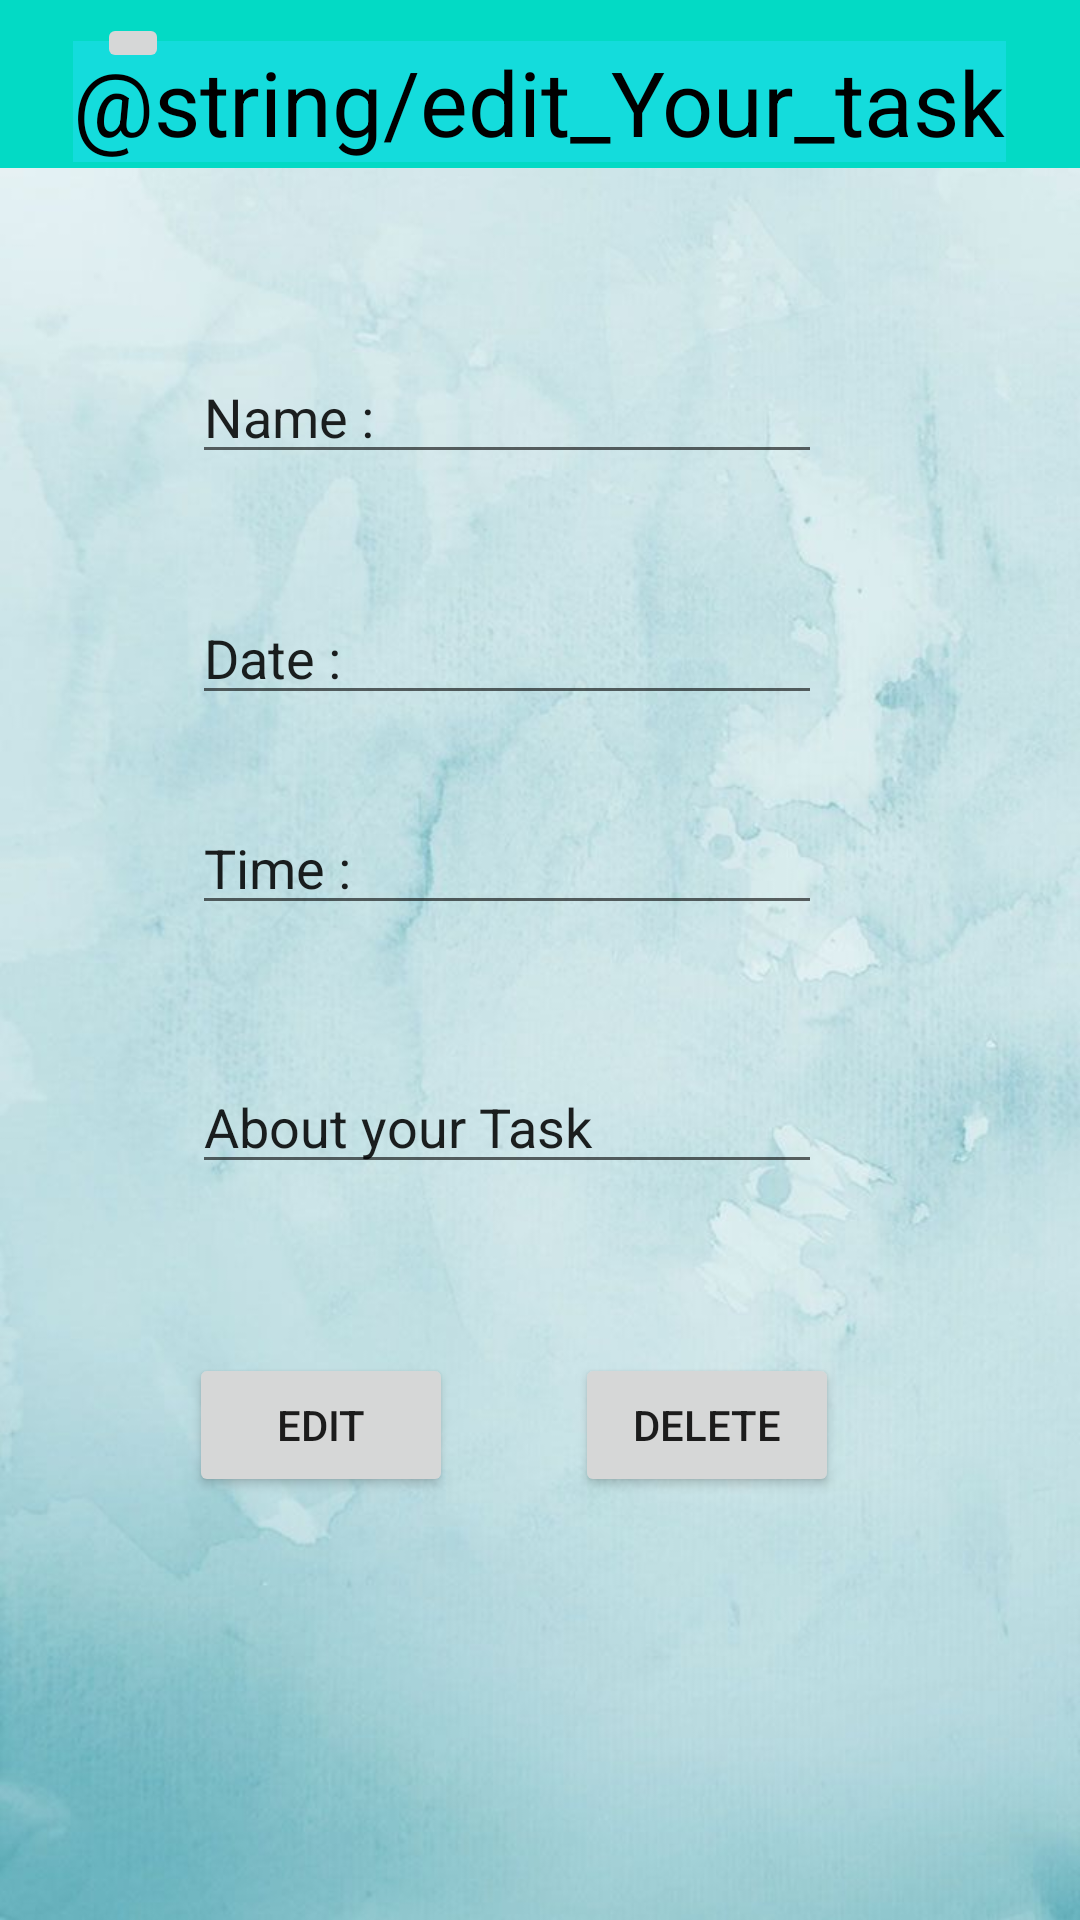

Reconstruct the res/layout file that produces this screen, plus the resources it refers to.
<!-- AndroidManifest.xml: application theme AppTheme -->
<!-- res/layout/activity_main3.xml -->
<?xml version="1.0" encoding="utf-8"?>
<androidx.constraintlayout.widget.ConstraintLayout xmlns:android="http://schemas.android.com/apk/res/android"
    xmlns:app="http://schemas.android.com/apk/res-auto"
    xmlns:tools="http://schemas.android.com/tools"
    android:layout_width="match_parent"
    android:layout_height="match_parent"
    android:background="@drawable/zxcv"
    tools:context=".MainActivity3">

    <androidx.appcompat.widget.Toolbar
        android:id="@+id/toolbar3"
        android:layout_width="409dp"
        android:layout_height="wrap_content"
        android:background="?attr/colorAccent"
        android:minHeight="?attr/actionBarSize"
        android:theme="?attr/actionBarTheme"
        app:layout_constraintBottom_toBottomOf="parent"
        app:layout_constraintEnd_toEndOf="parent"
        app:layout_constraintHorizontal_bias="0.0"
        app:layout_constraintStart_toStartOf="parent"
        app:layout_constraintTop_toTopOf="parent"
        app:layout_constraintVertical_bias="0.0" />

    <TextView
        android:id="@+id/textView6"
        android:layout_width="wrap_content"
        android:layout_height="wrap_content"
        android:background="#14DCDC"
        android:shadowColor="#0202"
        android:text="@string/edit_Your_task"
        android:textAlignment="center"
        android:textColor="#000000"
        android:textColorLink="#070707"
        android:textSize="30sp"
        app:layout_constraintBottom_toBottomOf="parent"
        app:layout_constraintEnd_toEndOf="parent"
        app:layout_constraintHorizontal_bias="0.498"
        app:layout_constraintStart_toStartOf="parent"
        app:layout_constraintTop_toTopOf="@+id/toolbar3"
        app:layout_constraintVertical_bias="0.023" />

    <ImageButton
        android:id="@+id/imageButton2"
        android:layout_width="wrap_content"
        android:layout_height="wrap_content"
        android:tint="#020202"
        app:layout_constraintBottom_toBottomOf="parent"
        app:layout_constraintEnd_toEndOf="@+id/toolbar3"
        app:layout_constraintHorizontal_bias="0.084"
        app:layout_constraintStart_toStartOf="parent"
        app:layout_constraintTop_toTopOf="parent"
        app:layout_constraintVertical_bias="0.007"
        app:srcCompat="@android:drawable/ic_menu_revert" />

    <EditText
        android:id="@+id/editTextTextPersonName"
        android:layout_width="wrap_content"
        android:layout_height="wrap_content"
        android:ems="10"
        android:inputType="textPersonName"
        android:text="Name :"
        app:layout_constraintBottom_toBottomOf="parent"
        app:layout_constraintEnd_toEndOf="parent"
        app:layout_constraintHorizontal_bias="0.427"
        app:layout_constraintStart_toStartOf="parent"
        app:layout_constraintTop_toTopOf="parent"
        app:layout_constraintVertical_bias="0.195" />

    <EditText
        android:id="@+id/editTextTime2"
        android:layout_width="wrap_content"
        android:layout_height="wrap_content"
        android:ems="10"
        android:inputType="time"
        android:text="Time :"
        app:layout_constraintBottom_toBottomOf="parent"
        app:layout_constraintEnd_toEndOf="parent"
        app:layout_constraintHorizontal_bias="0.427"
        app:layout_constraintStart_toStartOf="parent"
        app:layout_constraintTop_toTopOf="parent"
        app:layout_constraintVertical_bias="0.446" />

    <EditText
        android:id="@+id/editTextDate2"
        android:layout_width="wrap_content"
        android:layout_height="wrap_content"
        android:ems="10"
        android:inputType="date"
        android:text="Date :"
        app:layout_constraintBottom_toBottomOf="parent"
        app:layout_constraintEnd_toEndOf="parent"
        app:layout_constraintHorizontal_bias="0.427"
        app:layout_constraintStart_toStartOf="parent"
        app:layout_constraintTop_toTopOf="parent"
        app:layout_constraintVertical_bias="0.329" />

    <EditText
        android:id="@+id/editTextTextPersonName2"
        android:layout_width="wrap_content"
        android:layout_height="wrap_content"
        android:ems="10"
        android:inputType="textPersonName"
        android:text="About your Task"
        app:layout_constraintBottom_toBottomOf="parent"
        app:layout_constraintEnd_toEndOf="parent"
        app:layout_constraintHorizontal_bias="0.427"
        app:layout_constraintStart_toStartOf="parent"
        app:layout_constraintTop_toTopOf="parent"
        app:layout_constraintVertical_bias="0.59" />

    <Button
        android:id="@+id/button5"
        android:layout_width="wrap_content"
        android:layout_height="wrap_content"
        android:text="Edit"
        app:layout_constraintBottom_toBottomOf="parent"
        app:layout_constraintEnd_toEndOf="parent"
        app:layout_constraintHorizontal_bias="0.232"
        app:layout_constraintStart_toStartOf="parent"
        app:layout_constraintTop_toTopOf="parent"
        app:layout_constraintVertical_bias="0.762" />

    <Button
        android:id="@+id/button6"
        android:layout_width="wrap_content"
        android:layout_height="wrap_content"
        android:text="Delete"
        app:layout_constraintBottom_toBottomOf="parent"
        app:layout_constraintEnd_toEndOf="parent"
        app:layout_constraintHorizontal_bias="0.705"
        app:layout_constraintStart_toStartOf="parent"
        app:layout_constraintTop_toTopOf="@+id/toolbar3"
        app:layout_constraintVertical_bias="0.762" />

</androidx.constraintlayout.widget.ConstraintLayout>
<!-- resources referenced by this layout -->
<resources>
  <!-- drawable zxcv: jpg bitmap (drawable, 48577 bytes) -->
  <style name="AppTheme" parent="Theme.AppCompat.Light.DarkActionBar">
          
          <item name="colorPrimary">@color/colorPrimary</item>
          <item name="colorPrimaryDark">@color/colorPrimaryDark</item>
          <item name="colorAccent">@color/colorAccent</item>
      </style>
  <!-- not gathered from this repository: default colours our renderer supplied (Android Studio template values) -->
  <color name="colorPrimary">#FF6200EE</color>
  <color name="colorPrimaryDark">#FF3700B3</color>
  <color name="colorAccent">#FF03DAC5</color>
</resources>
